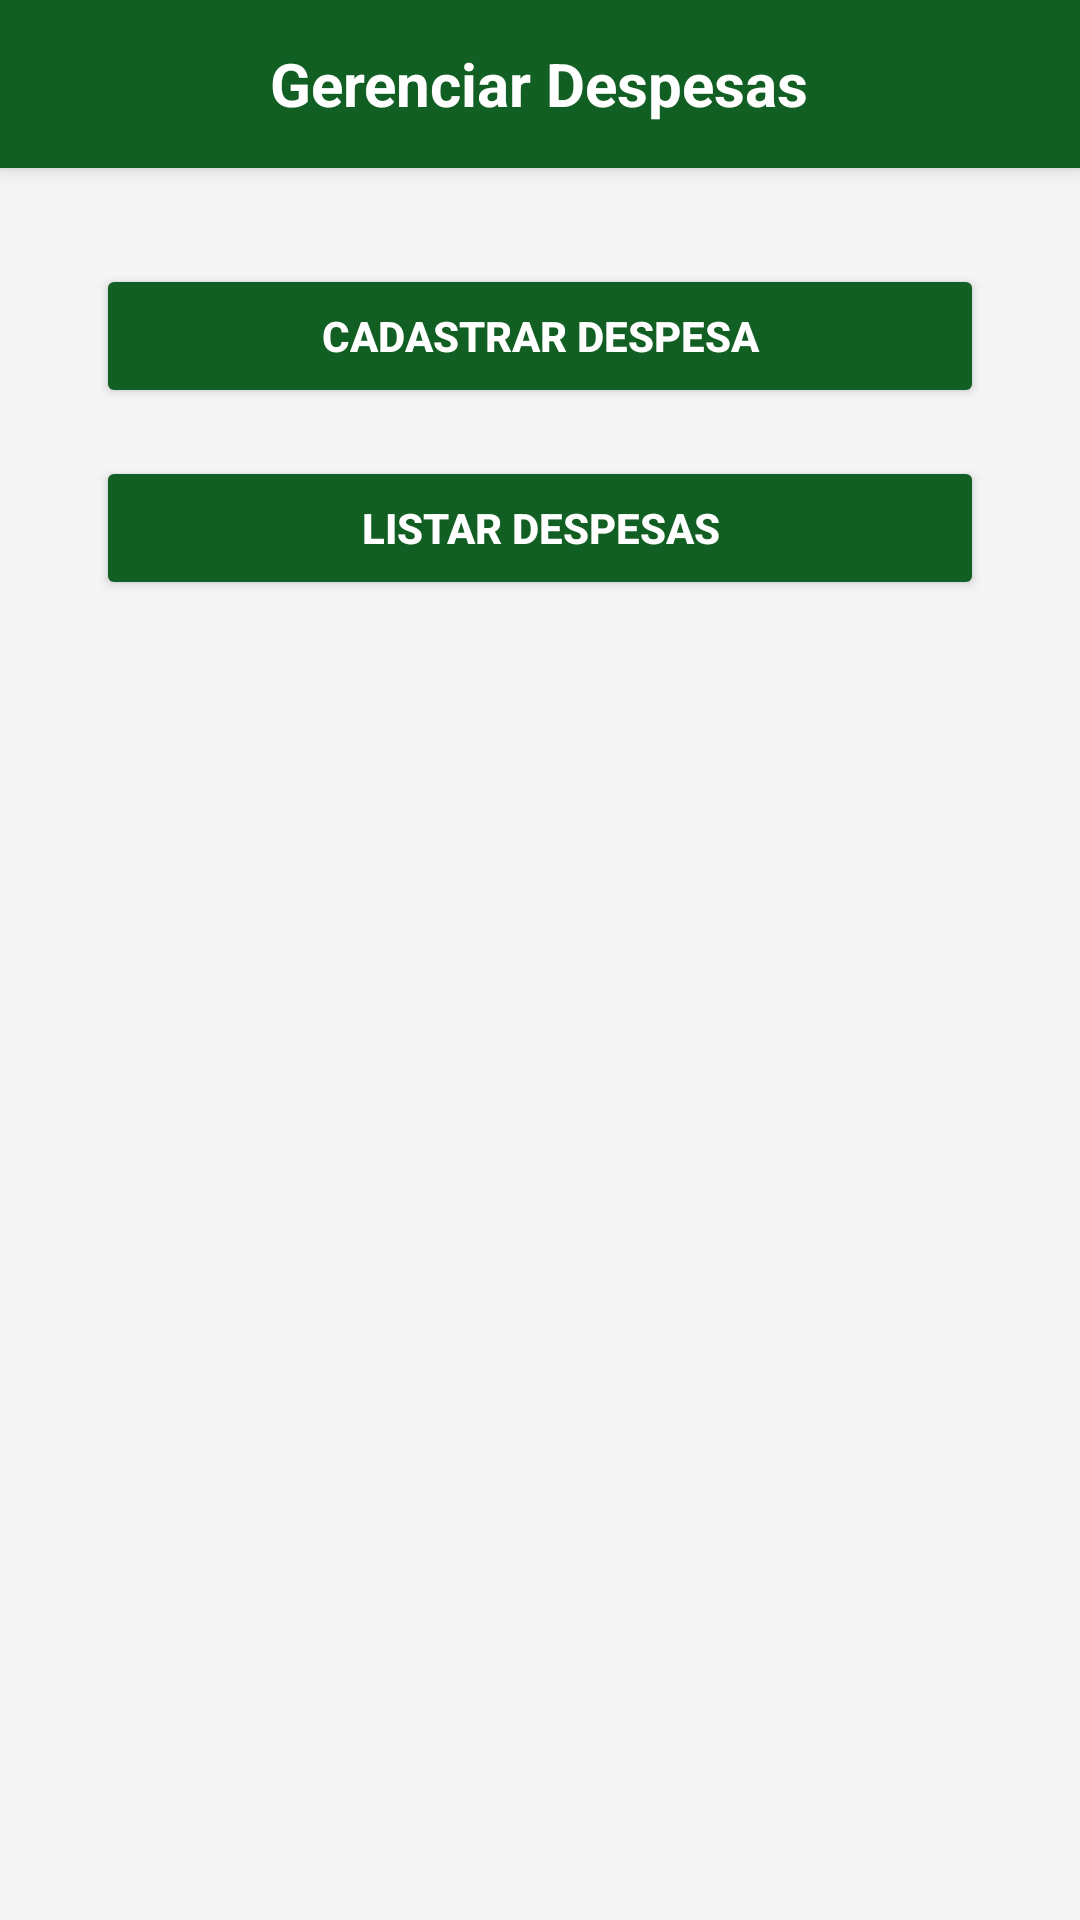

Android layout source for this screen:
<!-- AndroidManifest.xml: application theme Theme.Controlefinanceiro -->
<!-- res/layout/activity_menu_despesas.xml -->
<?xml version="1.0" encoding="utf-8"?>
<LinearLayout xmlns:android="http://schemas.android.com/apk/res/android"
    android:layout_width="match_parent"
    android:layout_height="match_parent"
    android:orientation="vertical"
    android:background="@color/background">

    <RelativeLayout
        android:id="@+id/topBar"
        android:layout_width="match_parent"
        android:layout_height="56dp"
        android:background="@color/primary"
        android:paddingStart="12dp"
        android:paddingEnd="12dp"
        android:gravity="center_vertical"
        android:elevation="4dp">

        <ImageView
            android:id="@+id/btnVoltar"
            android:layout_width="24dp"
            android:layout_height="24dp"
            android:layout_centerVertical="true"
            android:src="@drawable/ic_arrow_back"
            android:contentDescription="Voltar"
            android:clickable="true"
            android:focusable="true" />

        <TextView
            android:id="@+id/tvTitulo"
            android:layout_width="wrap_content"
            android:layout_height="wrap_content"
            android:text="Gerenciar Despesas"
            android:textColor="@color/white"
            android:textSize="20sp"
            android:textStyle="bold"
            android:layout_centerInParent="true" />
    </RelativeLayout>


    <LinearLayout
        android:layout_width="match_parent"
        android:layout_height="wrap_content"
        android:orientation="vertical"
        android:padding="24dp">

        <Button
            android:id="@+id/btnCadastrarDespesa"
            android:layout_width="match_parent"
            android:layout_height="wrap_content"
            android:text="Cadastrar Despesa"
            android:layout_marginBottom="16dp"
            style="@style/AppButton" />

        <Button
            android:id="@+id/btnListarDespesas"
            android:layout_width="match_parent"
            android:layout_height="wrap_content"
            android:text="Listar Despesas"
            style="@style/AppButton" />

    </LinearLayout>

</LinearLayout>
<!-- resources referenced by this layout -->
<resources>
  <color name="background">#F5F5F5</color>
  <color name="primary">#115F22</color>
  <color name="white">#FFFFFF</color>
  <style name="AppButton">
          <item name="android:backgroundTint">@color/primary</item>
          <item name="android:textColor">@color/white</item>
          <item name="android:padding">12dp</item>
          <item name="android:layout_margin">8dp</item>
          <item name="android:textStyle">bold</item>
              </style>
  <style name="Theme.Controlefinanceiro" parent="Theme.MaterialComponents.DayNight.NoActionBar">
          <item name="colorPrimary">@color/purple_500</item>
          <item name="colorPrimaryVariant">@color/purple_700</item>
          <item name="colorOnPrimary">@android:color/white</item>
          <item name="android:windowBackground">@color/white</item>
      </style>
  <color name="purple_500">#6200EE</color>
  <color name="purple_700">#3700B3</color>
</resources>
